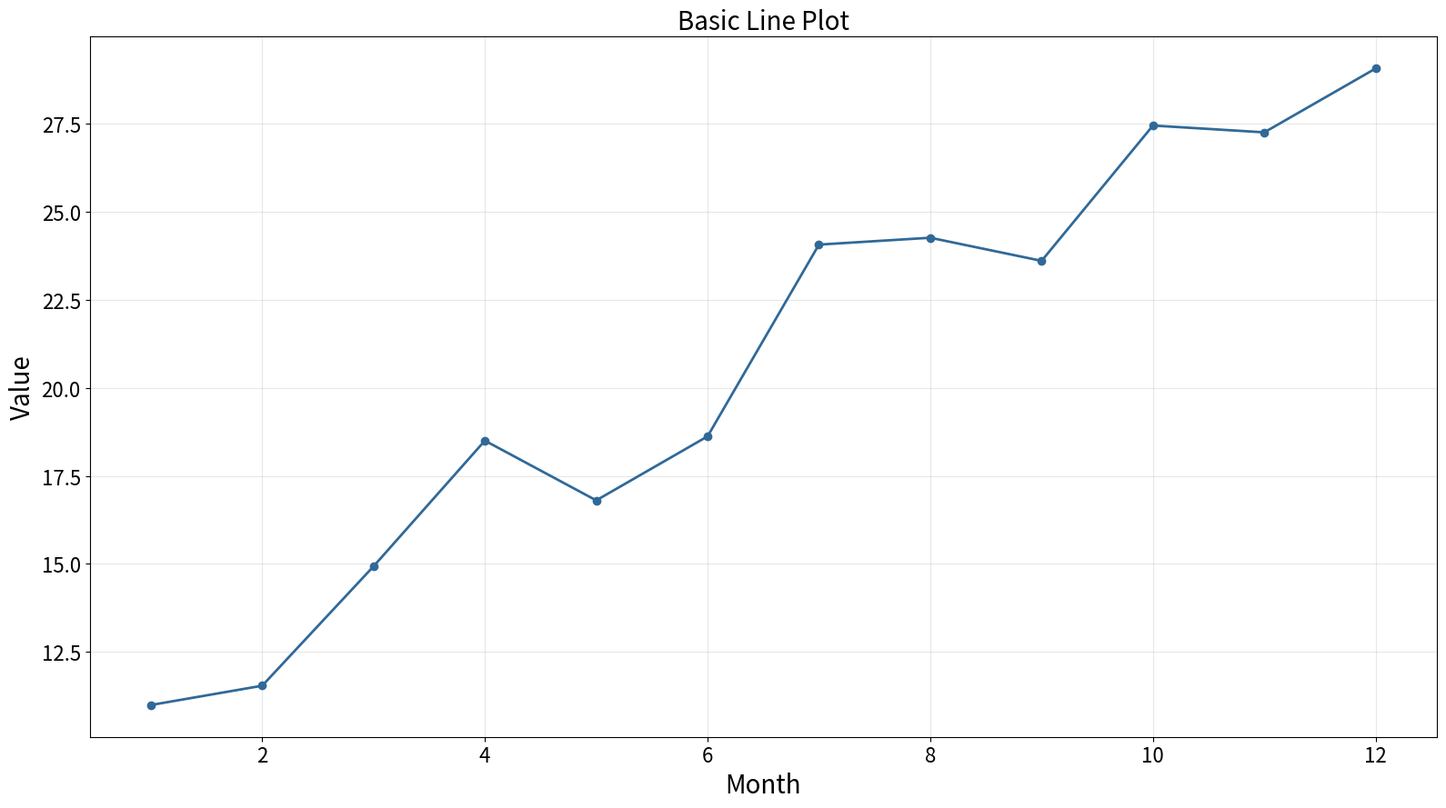

Here is the Python script that generated this plot:
"""
line-basic: Basic Line Plot
Library: matplotlib
"""

import matplotlib.pyplot as plt
import numpy as np


# Data - simulating time series data (e.g., monthly values)
np.random.seed(42)
time = np.arange(1, 13)  # 12 months
base_trend = np.linspace(10, 30, 12)
noise = np.random.randn(12) * 2
value = base_trend + noise

# Create plot
fig, ax = plt.subplots(figsize=(16, 9))
ax.plot(time, value, linewidth=2, color="#306998", marker="o", markersize=6)

# Labels and styling
ax.set_xlabel("Month", fontsize=20)
ax.set_ylabel("Value", fontsize=20)
ax.set_title("Basic Line Plot", fontsize=20)
ax.tick_params(axis="both", labelsize=16)
ax.grid(True, alpha=0.3)

plt.tight_layout()
plt.savefig("plot.png", dpi=300, bbox_inches="tight")
